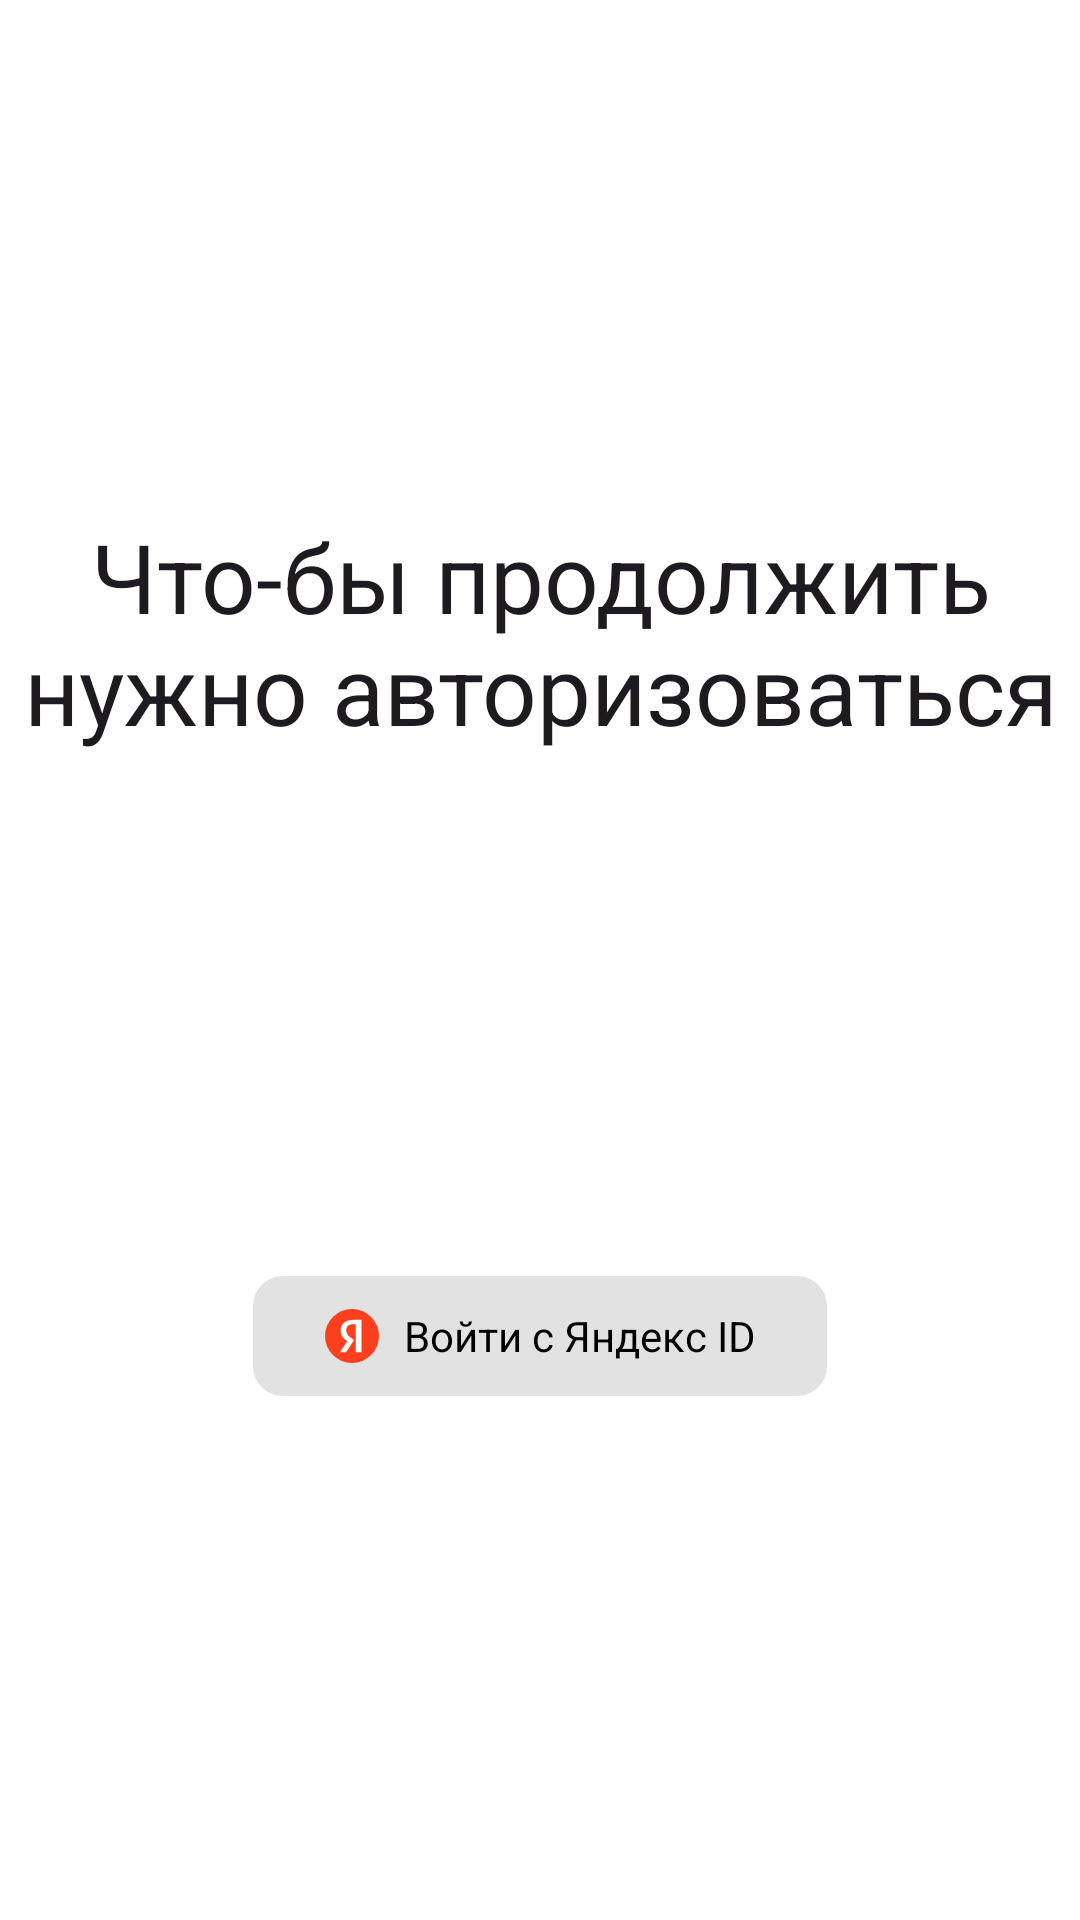

Reconstruct the res/layout file that produces this screen, plus the resources it refers to.
<!-- AndroidManifest.xml: application theme Theme.ToDoApp -->
<!-- res/layout/fragment_authorization.xml -->
<?xml version="1.0" encoding="utf-8"?>
<androidx.constraintlayout.widget.ConstraintLayout xmlns:android="http://schemas.android.com/apk/res/android"
    xmlns:app="http://schemas.android.com/apk/res-auto"
    xmlns:tools="http://schemas.android.com/tools"
    android:layout_width="match_parent"
    android:layout_height="match_parent"
    android:background="@color/back_secondary"
    android:orientation="vertical"
    tools:context=".ui.authorization.AuthorizationFragment">

    <TextView
        android:id="@+id/textView"
        android:layout_width="match_parent"
        android:layout_height="wrap_content"
        android:gravity="center"
        android:text="@string/authorization_text"
        android:textAppearance="@style/LargeTitle"
        app:layout_constraintBottom_toTopOf="@+id/button"
        app:layout_constraintEnd_toEndOf="parent"
        app:layout_constraintStart_toStartOf="parent"
        app:layout_constraintTop_toTopOf="parent" />

    <com.google.android.material.button.MaterialButton
        android:id="@+id/button"
        android:layout_width="wrap_content"
        android:layout_height="wrap_content"
        android:backgroundTint="@color/support_overlay"
        android:text="@string/authorization_description"
        android:textAppearance="@style/Button"
        android:textColor="@color/label_primary"
        app:cornerRadius="10dp"
        app:icon="@drawable/ic_authorization"

        app:iconGravity="textStart"
        app:iconTint="@null"
        app:layout_constraintBottom_toBottomOf="parent"
        app:layout_constraintEnd_toEndOf="parent"
        app:layout_constraintStart_toStartOf="parent"
        app:layout_constraintTop_toBottomOf="@+id/textView"
        app:rippleColor="@color/green" />

</androidx.constraintlayout.widget.ConstraintLayout>
<!-- resources referenced by this layout -->
<resources>
  <color name="back_secondary">@color/white</color>
  <color name="green">#34C759</color>
  <color name="label_primary">#FF000000</color>
  <color name="support_overlay">#0F000000</color>
  <!-- drawable ic_authorization (drawable) -->
  <vector xmlns:android="http://schemas.android.com/apk/res/android"
      android:width="24dp"
      android:height="24dp"
      android:viewportWidth="24"
      android:viewportHeight="24">
      <path
          android:fillColor="#FC3F1D"
          android:pathData="M12,0L12,0A12,12 0,0 1,24 12L24,12A12,12 0,0 1,12 24L12,24A12,12 0,0 1,0 12L0,12A12,12 0,0 1,12 0z" />
      <path
          android:fillColor="#ffffff"
          android:pathData="M13.691,19.212H16.198V4.812H12.552C8.884,4.812 6.957,6.697 6.957,9.474C6.957,11.691 8.014,12.996 9.899,14.343L6.626,19.212H9.34L12.987,13.763L11.723,12.913C10.19,11.877 9.444,11.069 9.444,9.329C9.444,7.796 10.521,6.76 12.572,6.76H13.691V19.212Z" />
  </vector>
  <string name="authorization_description">Войти с Яндекс ID</string>
  <string name="authorization_text">Что-бы продолжить нужно авторизоваться</string>
  <style name="Button" parent="TextAppearance.AppCompat">
          <item name="android:textSize">14sp</item>
          <item name="lineHeight">24sp</item>
      </style>
  <style name="LargeTitle" parent="TextAppearance.AppCompat">
          <item name="android:textSize">32sp</item>
          <item name="lineHeight">38sp</item>
      </style>
  <style name="Theme.ToDoApp" parent="Base.Theme.ToDoApp">
          <item name="android:windowBackground">@color/back_primary</item>
          <item name="android:statusBarColor">@color/back_primary</item>
          <item name="checkboxStyle">@style/checkbox</item>
          <item name="colorPrimary">@color/back_primary</item>
          <item name="colorOnSecondary">@color/white</item>
          <item name="android:actionMenuTextColor">@color/blue</item>
          <item name="android:actionMenuTextAppearance">@style/Button</item>
          <item name="android:datePickerDialogTheme">@style/DatePickerDialogTheme</item>
          <item name="android:timePickerDialogTheme">@style/TimePickerDialogTheme</item>
      </style>
  <color name="white">#FFFFFFFF</color>
  <style name="Base.Theme.ToDoApp" parent="Theme.Material3.DayNight.NoActionBar">
          <item name="android:windowLightStatusBar">true</item>
      </style>
  <color name="back_primary">#F7F6F2</color>
  <style name="checkbox" parent="Widget.Material3.CompoundButton.CheckBox">
          <item name="buttonIconTint">@null</item>
          <item name="buttonIcon">@drawable/selector_checkbox</item>
      </style>
  <color name="blue">#007AFF</color>
  <style name="DatePickerDialogTheme" parent="android:Theme.Material.Light.Dialog">
          <item name="android:windowBackground">@color/back_secondary</item>
          <item name="android:colorAccent">@color/blue</item>
          <item name="colorOnPrimary">@color/blue</item>
          <item name="android:textColorSecondary">@color/label_tertiary</item>
  
  
          <item name="textAppearanceBody1">@color/label_primary</item>
          <item name="android:textColorPrimary">@color/label_primary</item>
          <item name="android:textColorPrimaryInverse">@color/white</item>
          <item name="android:textColorSecondaryInverse">@color/white</item>
      </style>
  <!-- drawable selector_checkbox (drawable) -->
  <?xml version="1.0" encoding="utf-8"?>
  <selector xmlns:android="http://schemas.android.com/apk/res/android">
      <item android:drawable="@drawable/ic_checkbox_unchecked_normal"
          android:state_checked="false" />
      <item android:drawable="@drawable/ic_checkbox_checked"
          android:state_checked="true" />
  </selector>
  <color name="label_tertiary">#4D000000</color>
  <color name="black">#FF000000</color>
</resources>
